Image classification data set "images2" (adarshm11/CS-171 on GitHub). Class labels (8): barn owl, brandts cormorant, california gull, great blue heron, great egret, osprey, pigeon guillemot, turkey vulture.

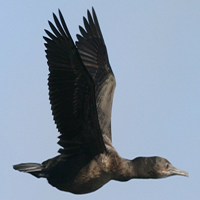
Label: brandts cormorant

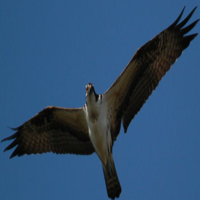
Label: osprey

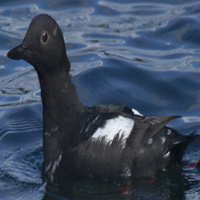
Label: pigeon guillemot

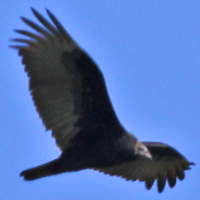
Label: turkey vulture

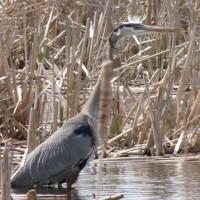
Label: great blue heron

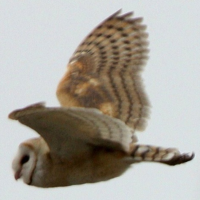
Label: barn owl
